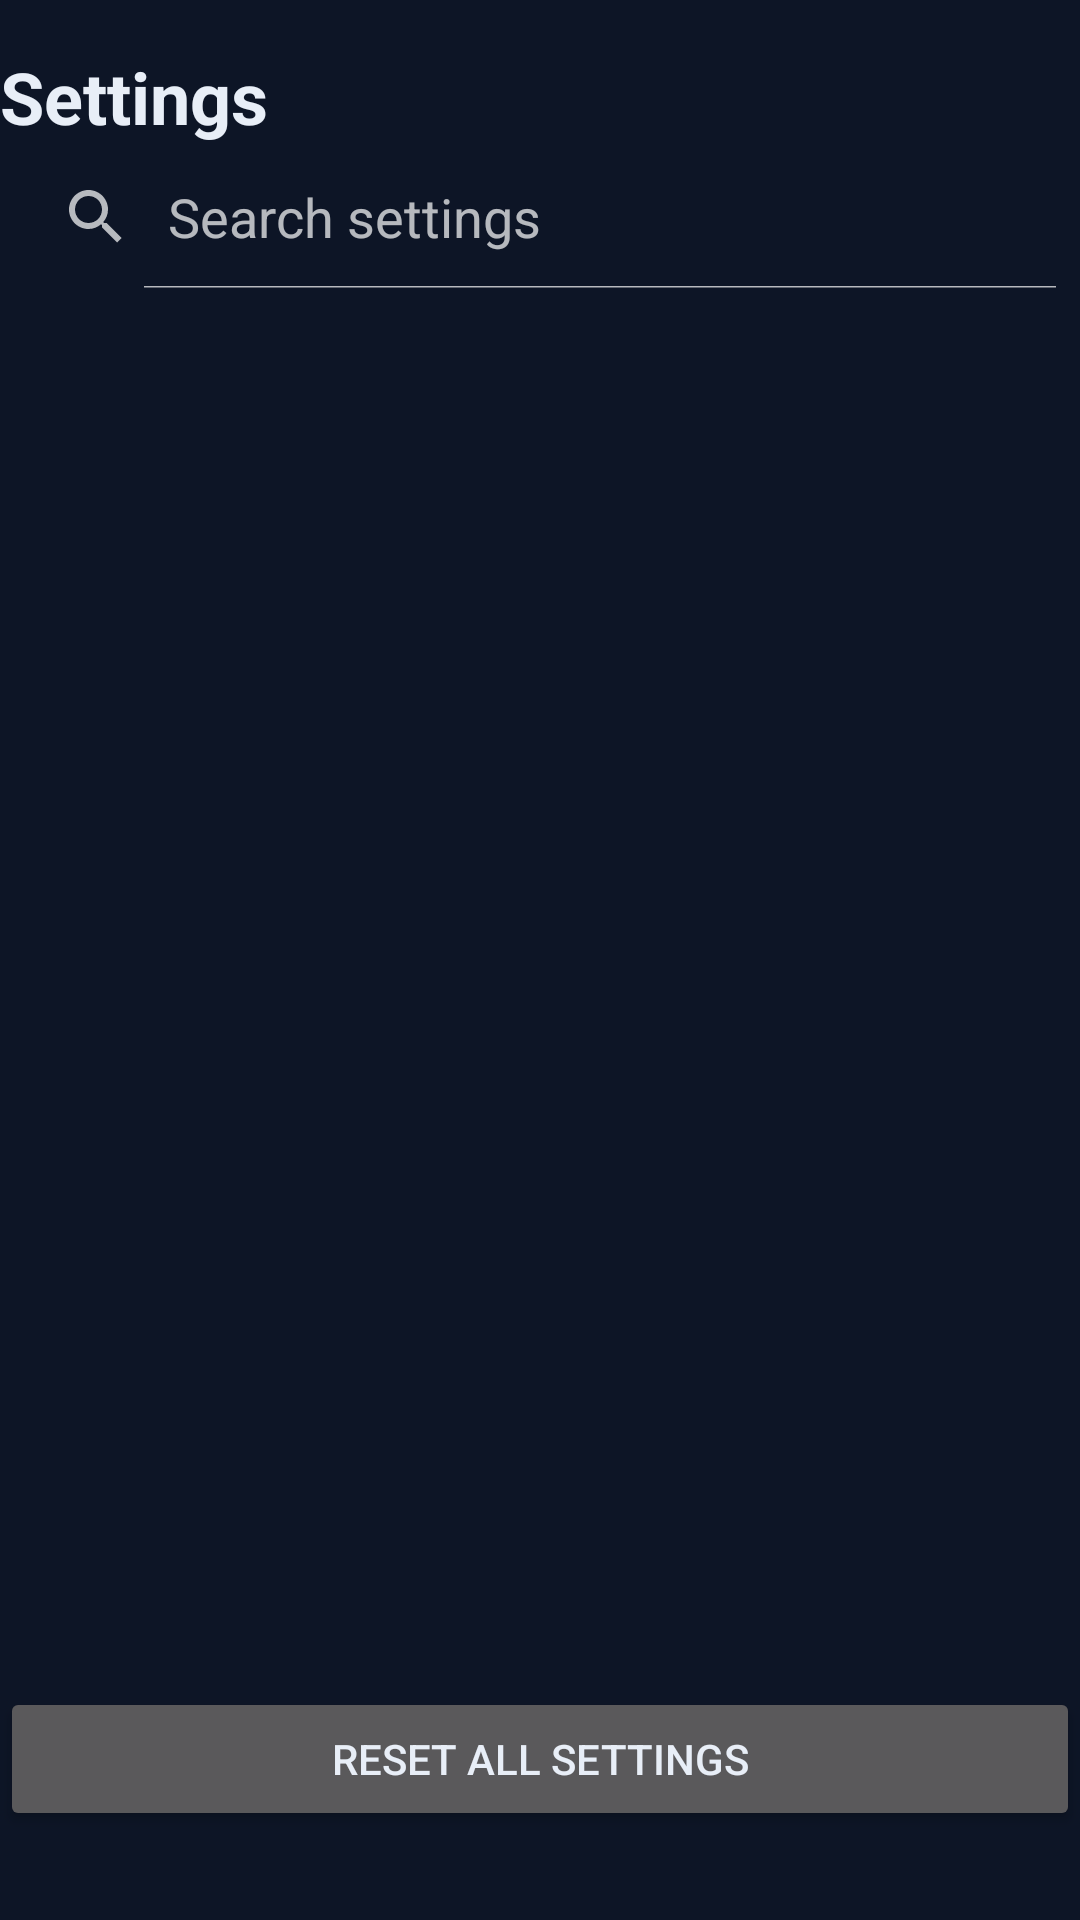

The Android layout XML behind this screen, and the referenced resources:
<!-- AndroidManifest.xml: application theme Theme.Xykell -->
<!-- res/layout/fragment_settings.xml -->
<?xml version="1.0" encoding="utf-8"?>
<LinearLayout xmlns:android="http://schemas.android.com/apk/res/android"
    android:orientation="vertical"
    android:layout_width="match_parent"
    android:layout_height="match_parent">

    <TextView
        android:id="@+id/settings_title"
        android:layout_width="wrap_content"
        android:layout_height="wrap_content"
        android:textSize="24sp"
        android:textStyle="bold"
        android:text="@string/ui_settings"
        android:layout_marginTop="16dp" />

    <SearchView
        android:id="@+id/settings_search"
        android:layout_width="match_parent"
        android:layout_height="wrap_content"
        android:queryHint="Search settings"
        android:iconifiedByDefault="false" />

    <ScrollView
        android:layout_width="match_parent"
        android:layout_height="0dp"
        android:layout_weight="1">

        <LinearLayout
            android:id="@+id/settings_container"
            android:orientation="vertical"
            android:layout_width="match_parent"
            android:layout_height="wrap_content" />
    </ScrollView>

    <Button
        android:minHeight="48dp"
        android:id="@+id/settings_reset_all"
        android:layout_width="match_parent"
        android:layout_height="wrap_content"
        android:text="@string/ui_reset_all_settings" />

    <TextView
        android:id="@+id/settings_error"
        style="@style/XykellStatus" />

</LinearLayout>
<!-- resources referenced by this layout -->
<resources>
  <string name="ui_reset_all_settings">RESET ALL SETTINGS</string>
  <string name="ui_settings">Settings</string>
  <style name="XykellStatus" parent="android:Widget.TextView">
          <item name="android:layout_width">match_parent</item>
          <item name="android:layout_height">wrap_content</item>
          <item name="android:textSize">16sp</item>
          <item name="android:textColor">@color/xykell_text</item>
          <item name="android:layout_marginTop">8dp</item>
      </style>
  <style name="Theme.Xykell" parent="Theme.AppCompat.NoActionBar">
          <item name="android:windowBackground">@color/xykell_bg</item>
          <item name="android:textColor">@color/xykell_text</item>
          <item name="colorAccent">@color/xykell_accent</item>
      </style>
  <color name="xykell_text">#E8EEF7</color>
  <color name="xykell_bg">#0D1526</color>
  <color name="xykell_accent">#4FD8C7</color>
</resources>
